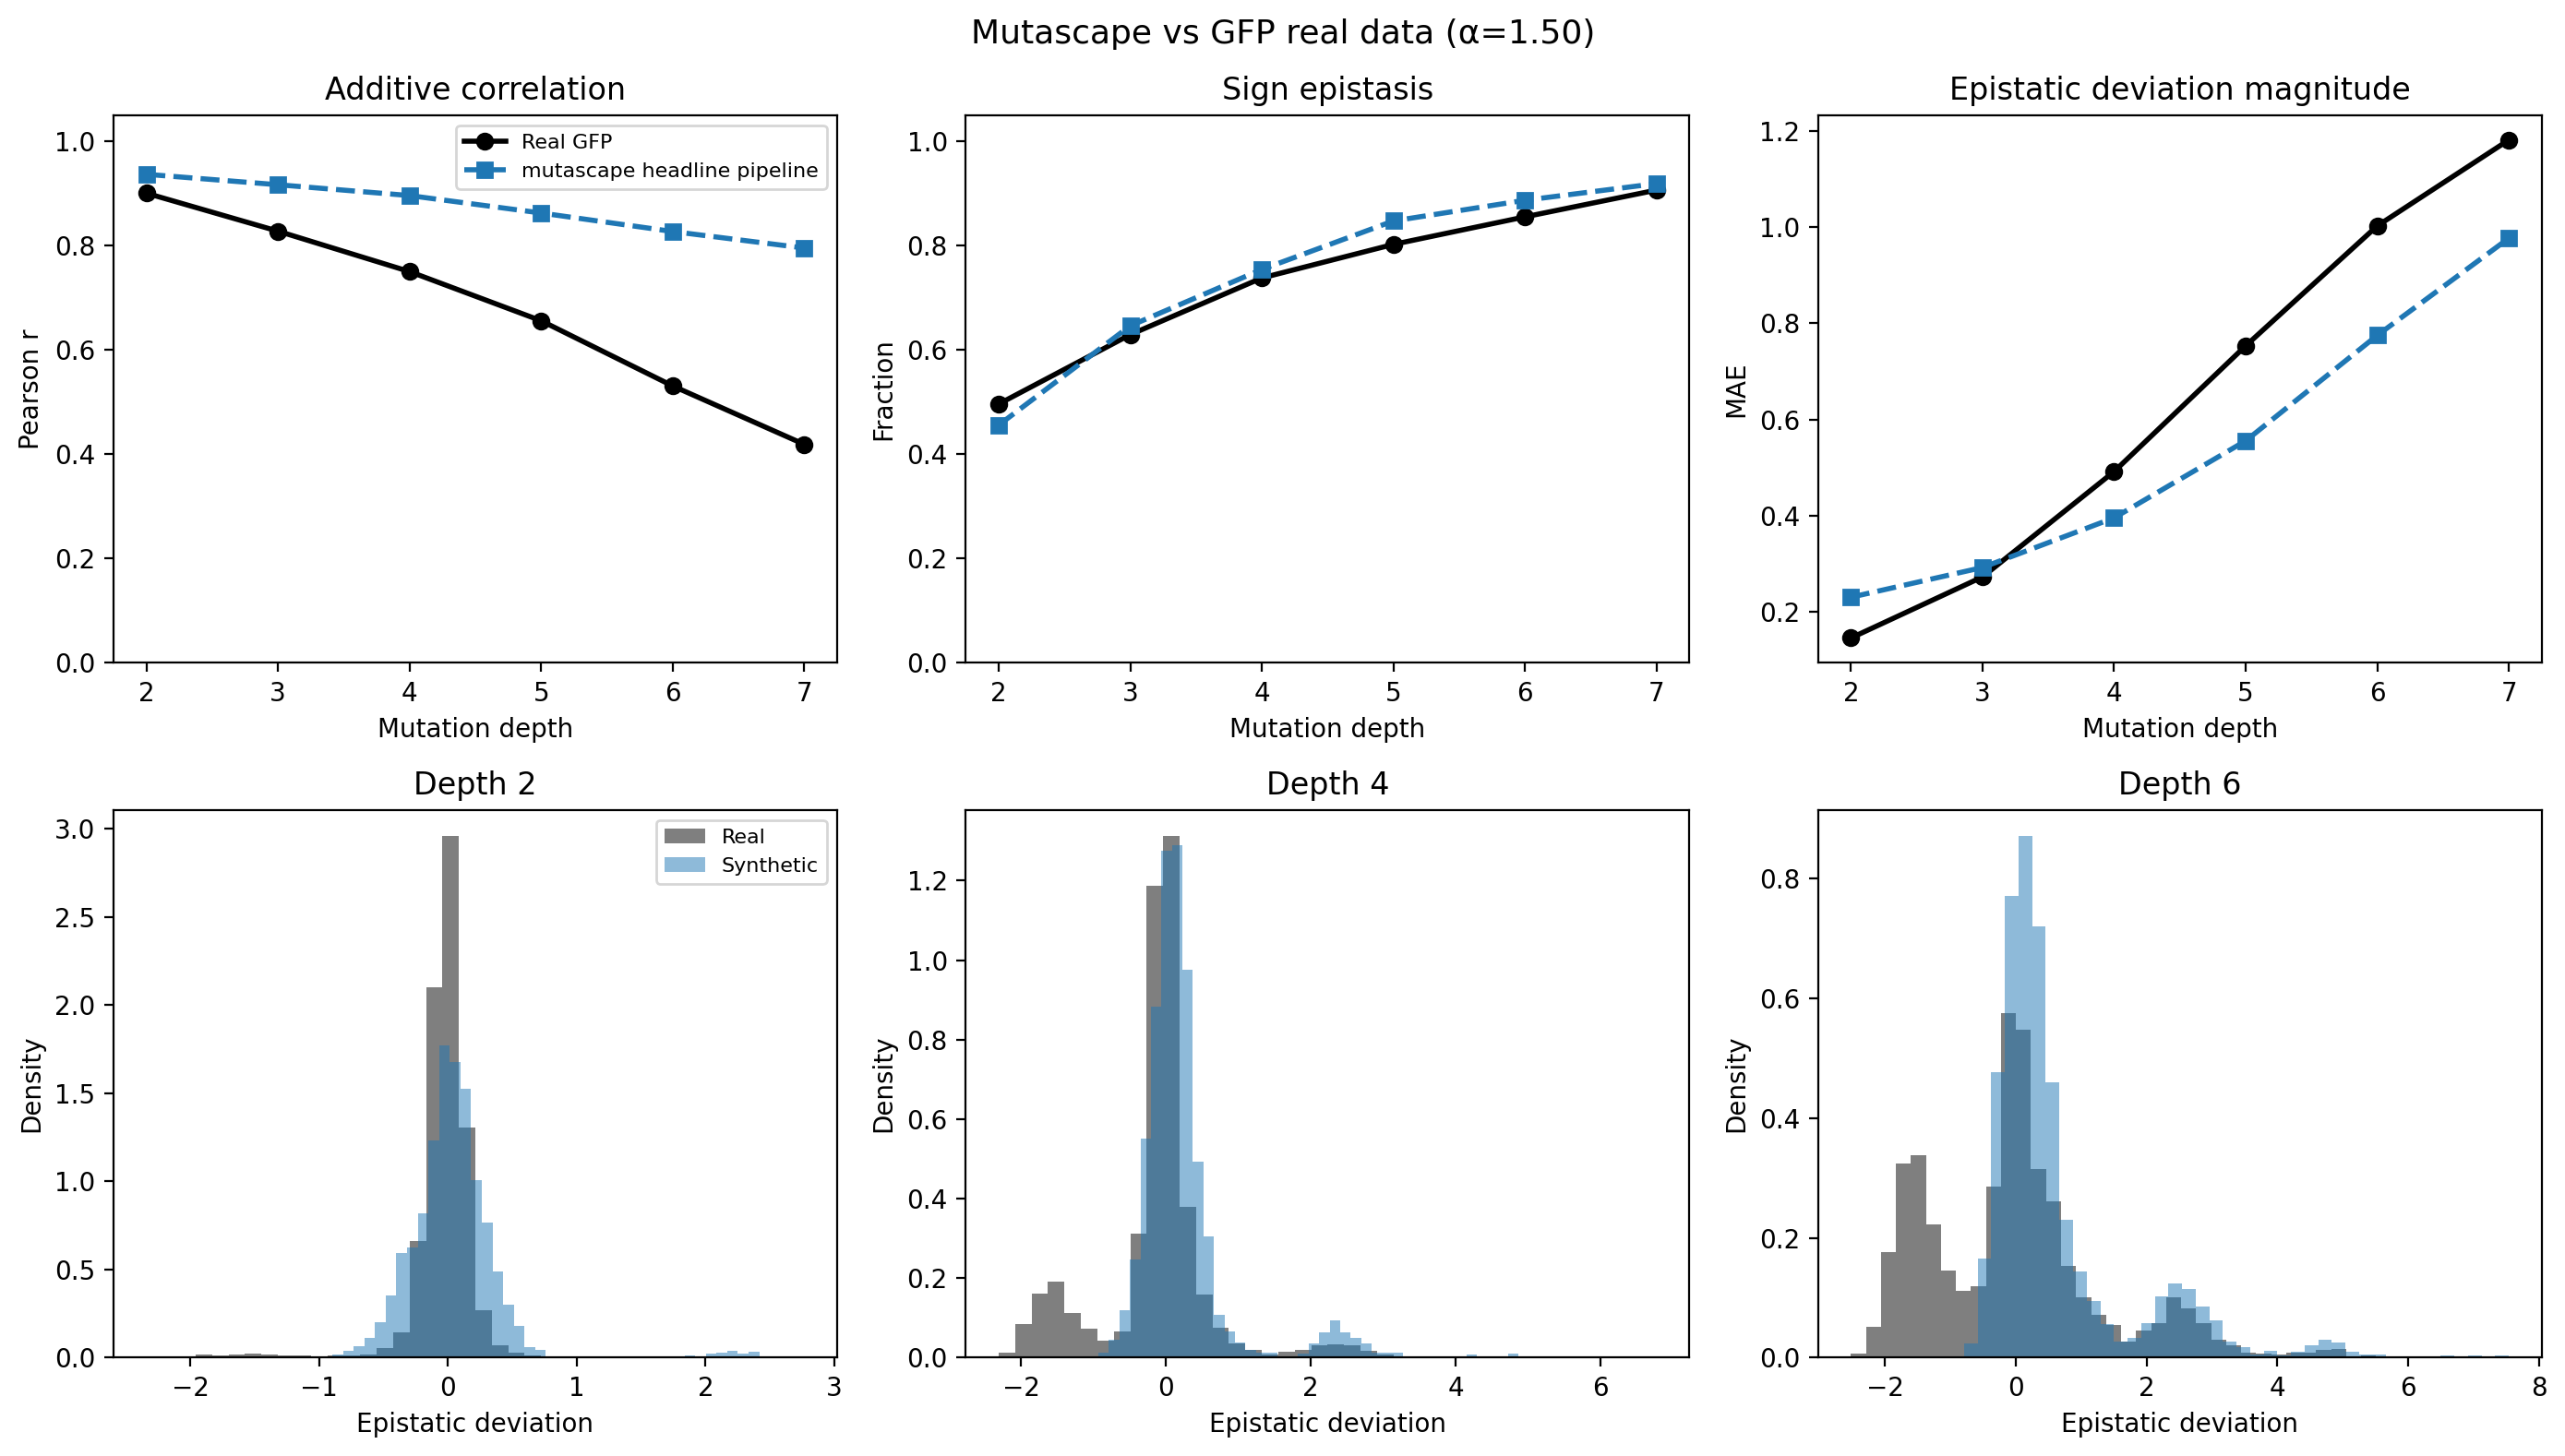

The table this chart was drawn from, first rows:
depth, real_n, synth_n, real_additive_correlation, synth_additive_correlation, real_sign_epistasis, synth_sign_epistasis, real_deviation_mae, synth_deviation_mae, real_fitness_mean, synth_fitness_mean, real_r_over_s, synth_r_over_s
2, 11954, 3000, 0.9002, 0.9364, 0.4961, 0.4557, 0.1453, 0.2301, -0.3365, -0.7077, 0.9511, 0.6047
3, 11041, 3000, 0.8274, 0.9164, 0.6291, 0.646, 0.2724, 0.292, -0.6301, -0.9755, 0.9511, 0.6047
4, 7896, 3000, 0.75, 0.8957, 0.7377, 0.754, 0.4915, 0.3953, -1.059, -1.237, 0.9511, 0.6047
5, 5381, 3000, 0.6557, 0.8622, 0.8021, 0.847, 0.7531, 0.5555, -1.508, -1.429, 0.9511, 0.6047
6, 3135, 3000, 0.5308, 0.8267, 0.8549, 0.8867, 1.003, 0.7749, -1.841, -1.612, 0.9511, 0.6047
7, 1748, 3000, 0.4188, 0.7951, 0.9062, 0.9187, 1.181, 0.977, -2.074, -1.749, 0.9511, 0.6047
